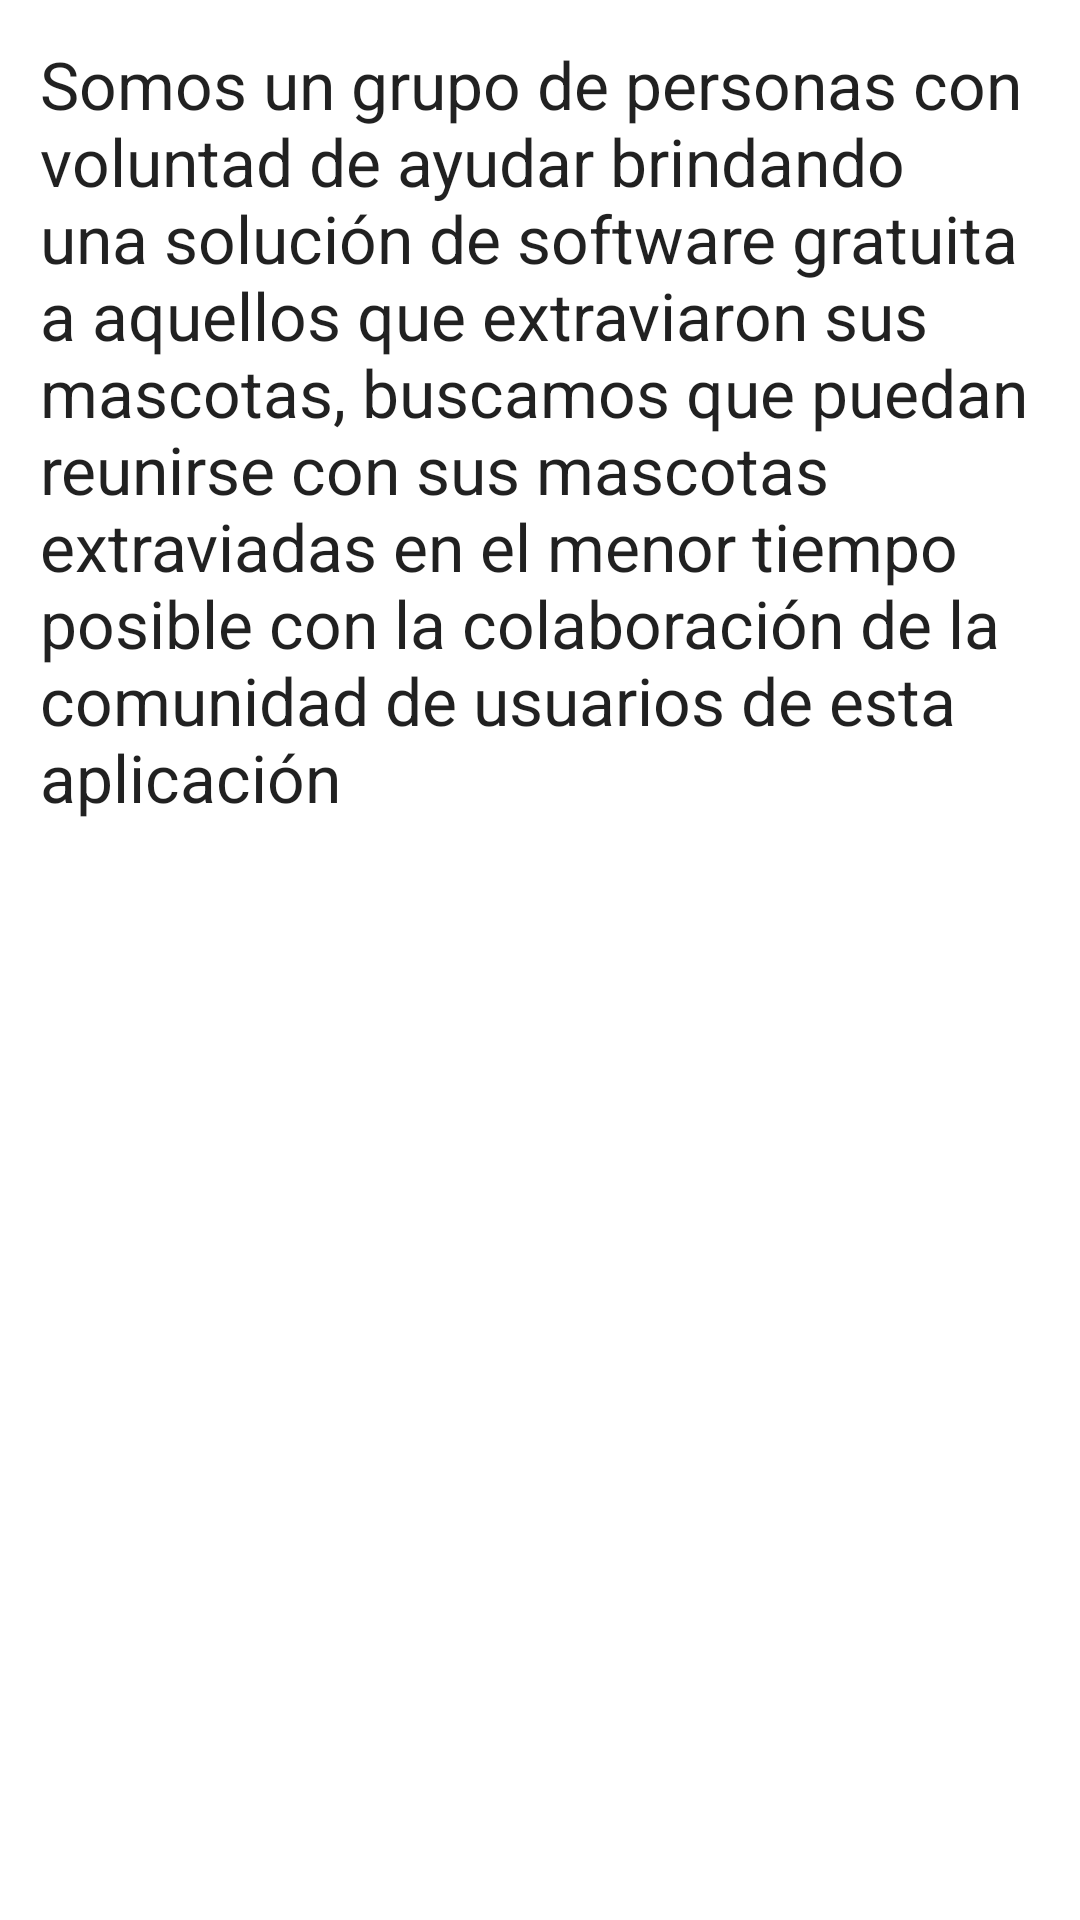

Produce the Android XML layout that renders to this screen, including the resource entries it uses.
<!-- AndroidManifest.xml: application theme Theme.MissingPets -->
<!-- res/layout/fragment_about_us.xml -->
<?xml version="1.0" encoding="utf-8"?>
<androidx.appcompat.widget.LinearLayoutCompat xmlns:android="http://schemas.android.com/apk/res/android"
    xmlns:tools="http://schemas.android.com/tools"
    android:layout_width="match_parent"
    android:layout_height="match_parent"
    tools:context=".AboutUsFragment"
    android:orientation="vertical">

    
    <TextView
        android:layout_width="match_parent"
        android:layout_height="match_parent"
        android:paddingLeft="40px"
        android:paddingTop="40px"
        android:paddingRight="40px"
        android:text="@string/about_us"
        android:textAppearance="@style/TextAppearance.AppCompat.Large" />

</androidx.appcompat.widget.LinearLayoutCompat>
<!-- resources referenced by this layout -->
<resources>
  <string name="about_us">Somos un grupo de personas con voluntad de ayudar brindando una solución de software gratuita a aquellos que extraviaron sus mascotas, buscamos que puedan reunirse con sus mascotas extraviadas en el menor tiempo posible con la colaboración de la comunidad de usuarios de esta aplicación</string>
  <style name="Theme.MissingPets" parent="Theme.MaterialComponents.DayNight.DarkActionBar">
          
          <item name="colorPrimary">@color/purple_500</item>
          <item name="colorPrimaryVariant">@color/purple_700</item>
          <item name="colorOnPrimary">@color/white</item>
          
          <item name="colorSecondary">@color/teal_200</item>
          <item name="colorSecondaryVariant">@color/teal_700</item>
          <item name="colorOnSecondary">@color/black</item>
          
          <item name="android:statusBarColor" tools:targetApi="l">?attr/colorPrimaryVariant</item>
          
      </style>
  <color name="purple_500">#FF6200EE</color>
  <color name="purple_700">#FF3700B3</color>
  <color name="white">#FFFFFFFF</color>
  <color name="teal_200">#FF03DAC5</color>
  <color name="teal_700">#FF018786</color>
  <color name="black">#FF000000</color>
</resources>
